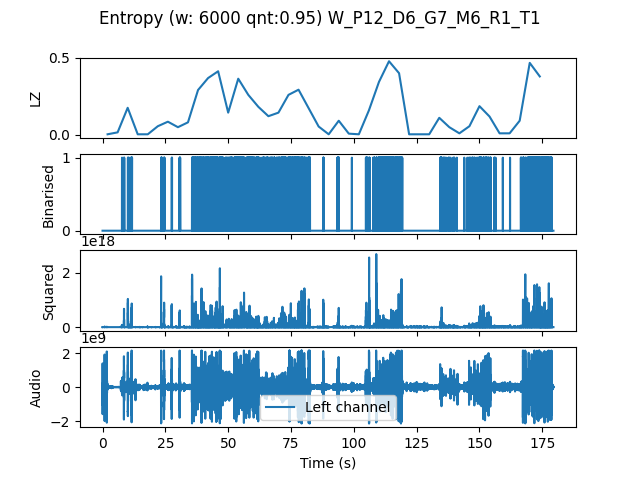

Values plotted in this chart, from the file beside it:
, t0, LZ, CTW
mean, 269160, 0.1486, 0.1916
0.0, 0.0, 0.004184, 0.0004299
4.0, 4.0, 0.01673, 0.01179
8.0, 8.0, 0.1757, 0.1823
12.0, 12.0, 0.004184, 0.0004299
16.0, 16.0, 0.004184, 0.0004299
20.0, 20.0, 0.05648, 0.06204
24.0, 24.0, 0.08576, 0.08538
28.0, 28.0, 0.0502, 0.05941
32.0, 32.0, 0.08158, 0.2642
36.0, 36.0, 0.2908, 0.3307
40.0, 40.0, 0.3682, 0.4154
44.0, 44.0, 0.4121, 0.4691
48.0, 48.0, 0.1443, 0.2298
52.0, 52.0, 0.364, 0.4007
56.0, 56.0, 0.2594, 0.2921
60.0, 60.0, 0.182, 0.3014
64.0, 64.0, 0.1213, 0.1794
68.0, 68.0, 0.1443, 0.1753
72.0, 72.0, 0.2594, 0.2782
76.0, 76.0, 0.2929, 0.3253
80.0, 80.0, 0.1736, 0.2742
84.0, 84.0, 0.05439, 0.1215
88.0, 88.0, 0.004184, 0.0004299
92.0, 92.0, 0.09204, 0.1161
96.0, 96.0, 0.008367, 0.004336
100.0, 100.0, 0.004184, 0.0004299
104.0, 104.0, 0.159, 0.2508
108.0, 108.0, 0.3431, 0.4202
112.0, 112.0, 0.4769, 0.5069
116.0, 116.0, 0.3995, 0.7384
120.0, 120.0, 0.004184, 0.0004299
124.0, 124.0, 0.004184, 0.0004299
128.0, 128.0, 0.004184, 0.0004299
132.0, 132.0, 0.1109, 0.1659
136.0, 136.0, 0.0502, 0.04883
140.0, 140.0, 0.01046, 0.01121
144.0, 144.0, 0.05648, 0.1541
148.0, 148.0, 0.1862, 0.2902
152.0, 152.0, 0.1192, 0.1289
156.0, 156.0, 0.01046, 0.004336
160.0, 160.0, 0.01046, 0.006812
164.0, 164.0, 0.09204, 0.1224
168.0, 168.0, 0.4665, 0.5536
172.0, 172.0, 0.3786, 0.4456
